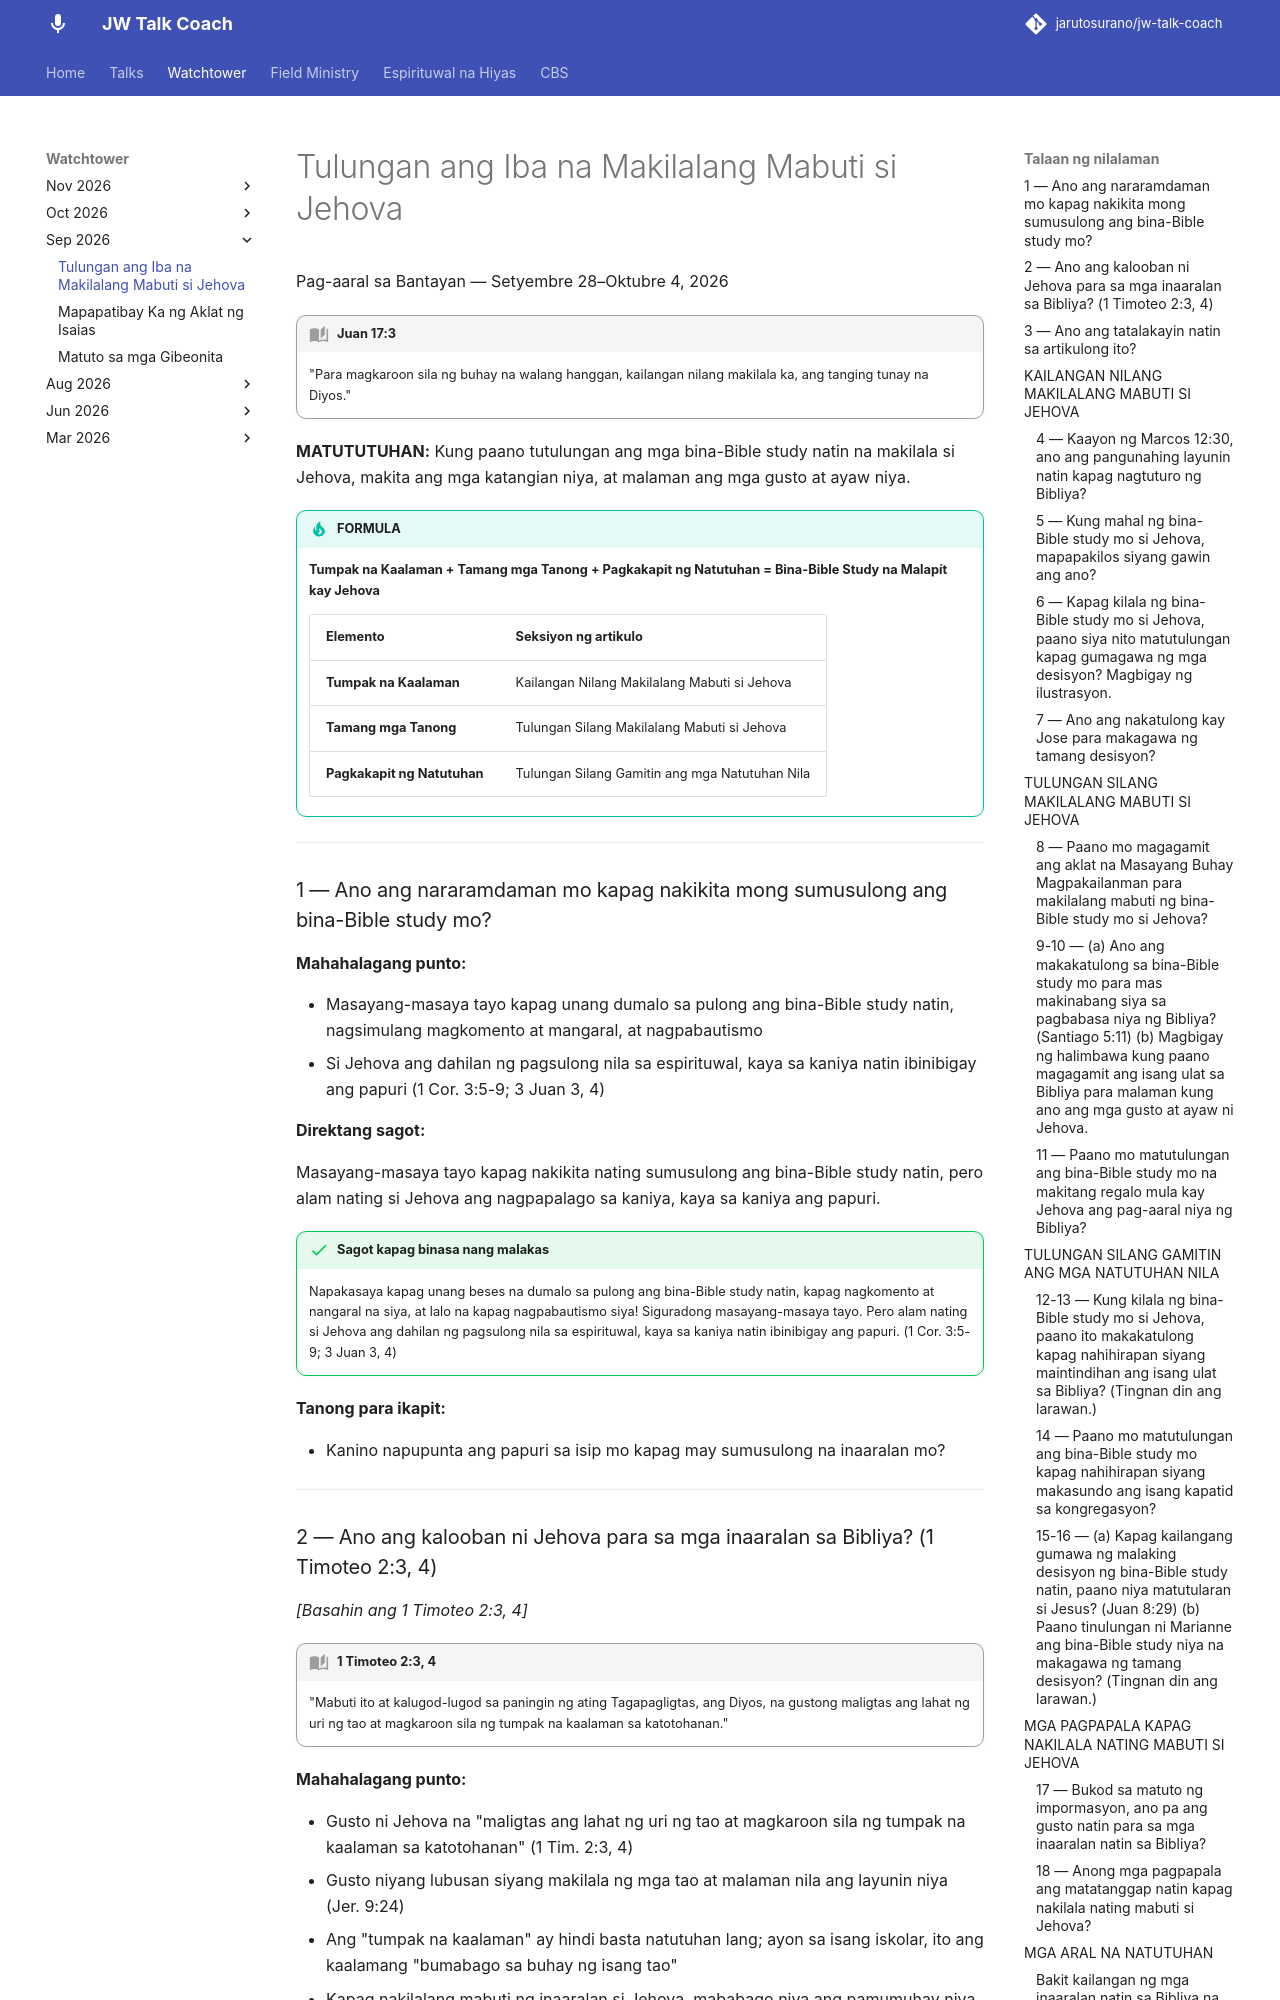

repository: jarutosurano/jw-talk-coach · page: watchtower/tulungan-ang-iba-na-makilala-si-jehova/index.html · generator: mkdocs

---
title: Tulungan ang Iba na Makilalang Mabuti si Jehova
---

Pag-aaral sa Bantayan — Setyembre 28–Oktubre 4, 2026

!!! quote "Juan 17:3"
    "Para magkaroon sila ng buhay na walang hanggan, kailangan nilang makilala ka, ang tanging tunay na Diyos."

**MATUTUTUHAN:** Kung paano tutulungan ang mga bina-Bible study natin na makilala si Jehova, makita ang mga katangian niya, at malaman ang mga gusto at ayaw niya.

!!! tip "FORMULA"
    **Tumpak na Kaalaman + Tamang mga Tanong + Pagkakapit ng Natutuhan = Bina-Bible Study na Malapít kay Jehova**

    | Elemento | Seksiyon ng artikulo |
    |----------|----------------------|
    | **Tumpak na Kaalaman** | Kailangan Nilang Makilalang Mabuti si Jehova |
    | **Tamang mga Tanong** | Tulungan Silang Makilalang Mabuti si Jehova |
    | **Pagkakapit ng Natutuhan** | Tulungan Silang Gamitin ang mga Natutuhan Nila |

---

### 1 — Ano ang nararamdaman mo kapag nakikita mong sumusulong ang bina-Bible study mo?

**Mahahalagang punto:**

- Masayang-masaya tayo kapag unang dumalo sa pulong ang bina-Bible study natin, nagsimulang magkomento at mangaral, at nagpabautismo
- Si Jehova ang dahilan ng pagsulong nila sa espirituwal, kaya sa kaniya natin ibinibigay ang papuri (1 Cor. 3:5-9; 3 Juan 3, 4)

**Direktang sagot:**

Masayang-masaya tayo kapag nakikita nating sumusulong ang bina-Bible study natin, pero alam nating si Jehova ang nagpapalago sa kaniya, kaya sa kaniya ang papuri.

!!! success "Sagot kapag binasa nang malakas"
    Napakasaya kapag unang beses na dumalo sa pulong ang bina-Bible study natin, kapag nagkomento at nangaral na siya, at lalo na kapag nagpabautismo siya! Siguradong masayang-masaya tayo. Pero alam nating si Jehova ang dahilan ng pagsulong nila sa espirituwal, kaya sa kaniya natin ibinibigay ang papuri. (1 Cor. 3:5-9; 3 Juan 3, 4)

**Tanong para ikapit:**

- Kanino napupunta ang papuri sa isip mo kapag may sumusulong na inaaralan mo?

---
